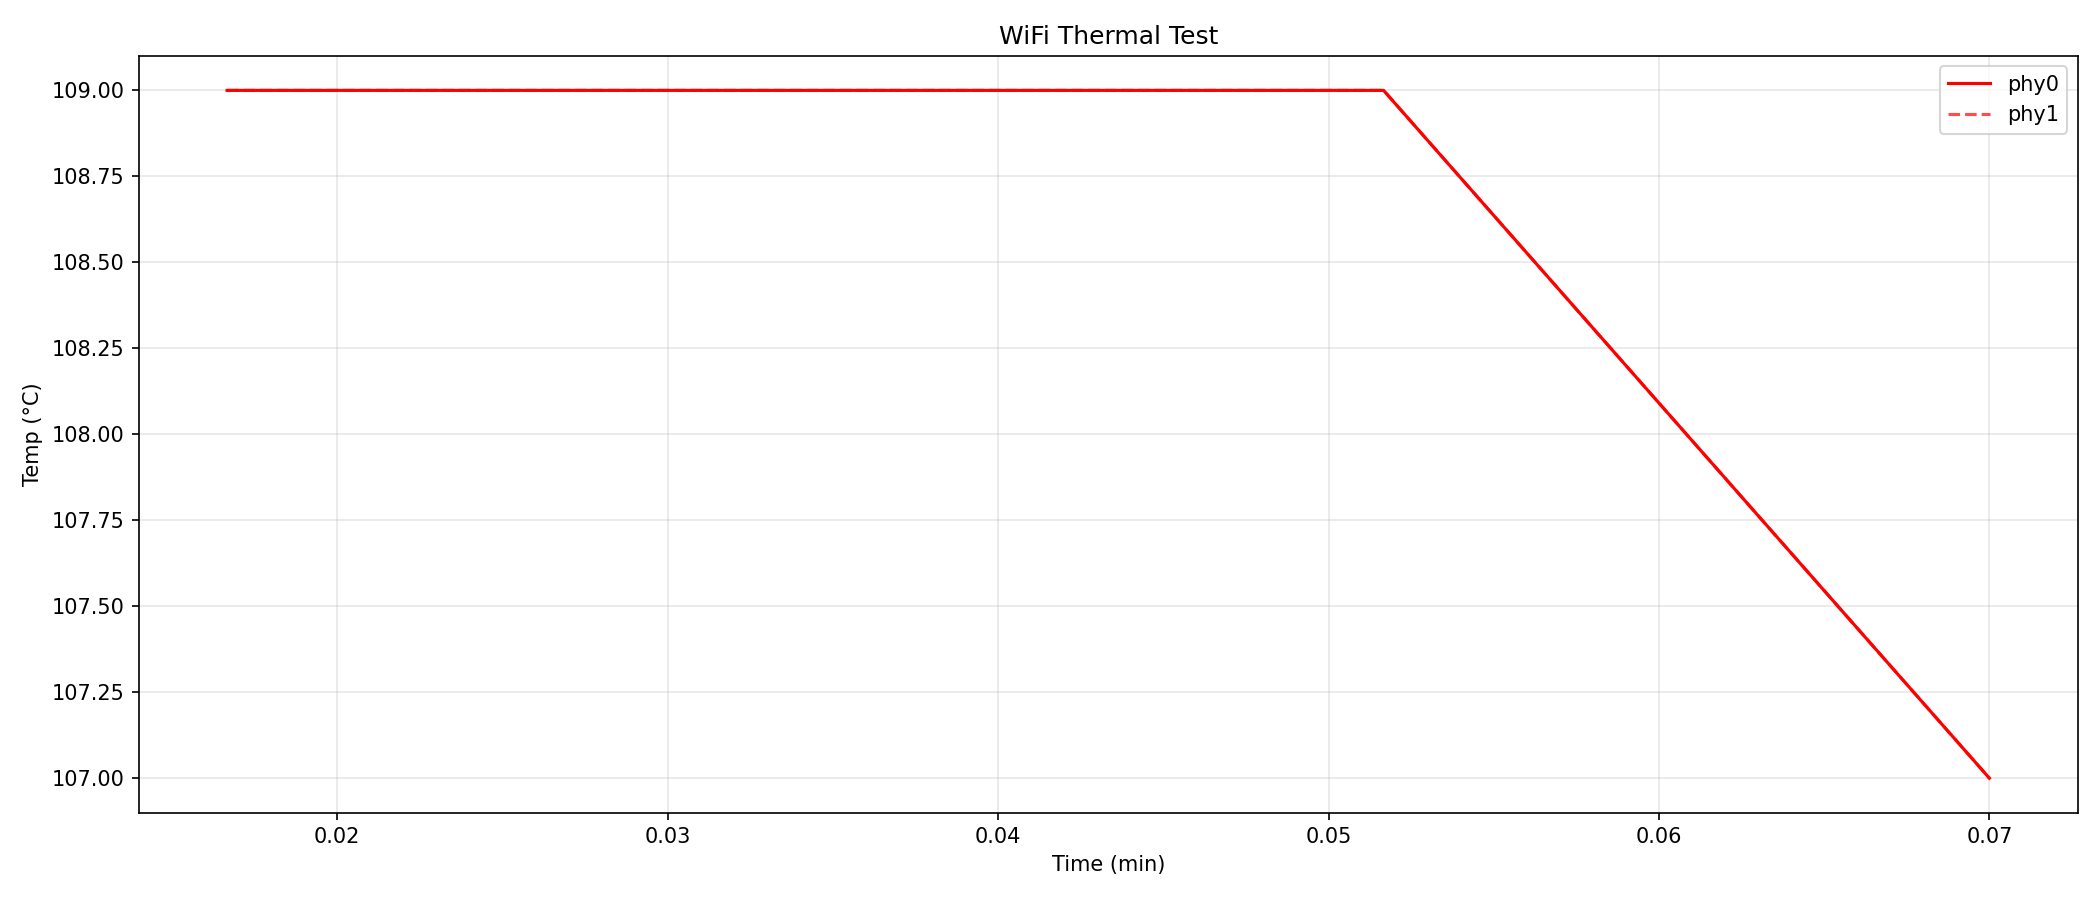

Source data for this figure (header and first rows):
elapsed, temp_phy0, temp_phy1
1.0, 109.0, 109.0
2.1, 109.0, 109.0
3.1, 109.0, 109.0
4.2, 107.0, 107.0
